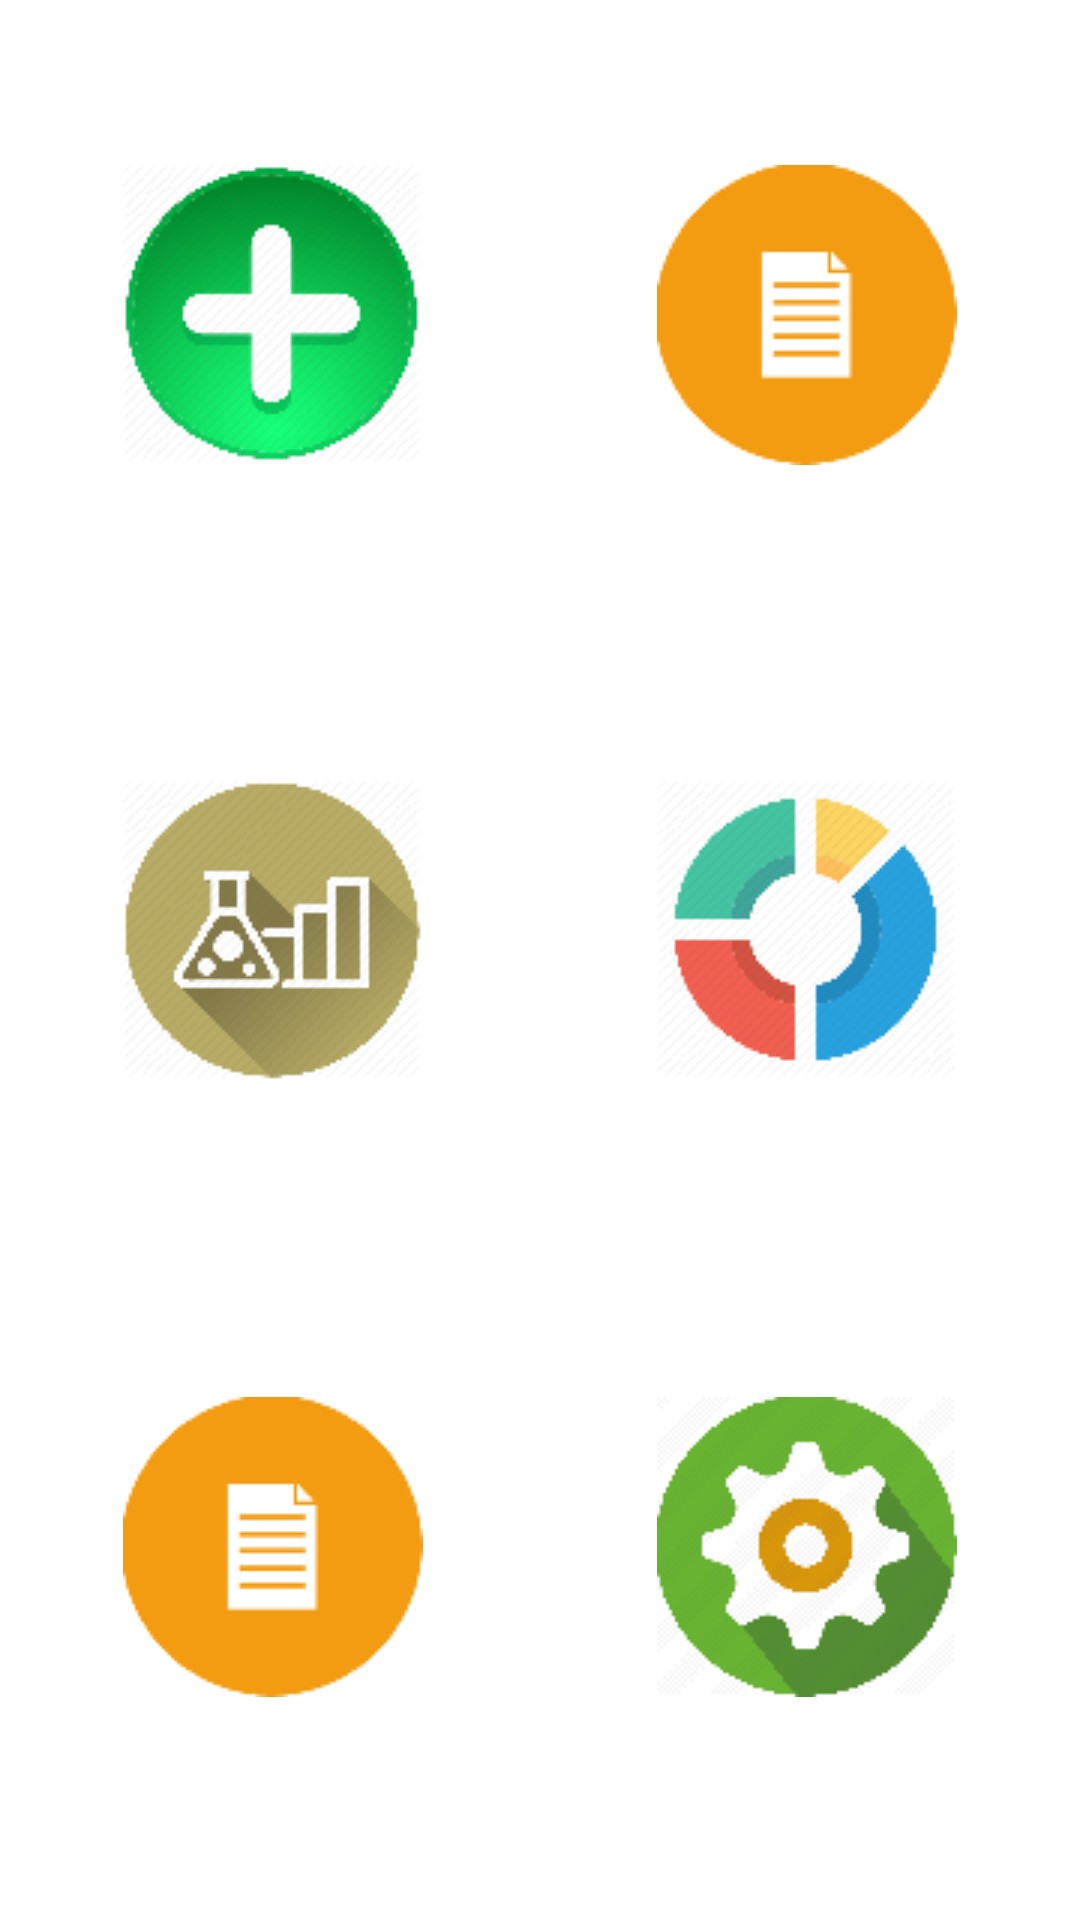

Android layout source for this screen:
<!-- AndroidManifest.xml: application theme AppTheme -->
<!-- res/layout/activity_dash.xml -->
<LinearLayout xmlns:android="http://schemas.android.com/apk/res/android"
    xmlns:tools="http://schemas.android.com/tools"
    android:layout_width="fill_parent"
    android:layout_height="fill_parent"
    android:orientation="vertical"
    tools:context=".MainActivity"
    android:background="@color/white"
    android:id="@+id/layout1">

    <ViewStub
        android:id="@+id/vsHeader"
        android:layout_width="fill_parent"
        android:layout_height="wrap_content"
        android:inflatedId="@+id/header"
        android:layout="@layout/header" />

    <LinearLayout
        android:layout_width="fill_parent"
        android:layout_height="wrap_content"
        android:layout_weight="1"
        android:orientation="vertical"
        android:padding="6dip" >

        <LinearLayout
        android:layout_width="fill_parent"
        android:layout_height="wrap_content"
        android:layout_weight="1"
        android:orientation="vertical"
        android:padding="6dip" >

        <LinearLayout
            android:layout_width="fill_parent"
            android:layout_height="wrap_content"
            android:layout_weight="1"
            android:orientation="horizontal" >

            <Button
                android:id="@+id/main_btn_add"
                style="@style/HomeButton"

                android:drawable="@drawable/edit_shape"
                android:layout_marginRight="10dp"
                android:drawableTop="@drawable/add"
                android:onClick="onButtonClicker" />

            <Button
                android:id="@+id/main_btn_record"
                style="@style/HomeButton"
                android:layout_marginLeft="10dp"


                android:drawableTop="@drawable/list"
                android:onClick="onButtonClicker" />
        </LinearLayout>

        <LinearLayout
            android:layout_width="fill_parent"
            android:layout_height="wrap_content"
            android:layout_weight="1"
            android:orientation="horizontal" >

            <Button
                android:id="@+id/main_btn_graph"
                style="@style/HomeButton"
                android:drawableTop="@drawable/g1"
                android:onClick="onButtonClicker"

                android:layout_marginRight="10dp"/>


            <Button
                android:id="@+id/main_btn_distribution"
                style="@style/HomeButton"
                android:layout_marginLeft="10dp"
                android:drawableTop="@drawable/g2"
                android:onClick="onButtonClicker" />

        </LinearLayout>

        <LinearLayout
            android:layout_width="fill_parent"
            android:layout_height="wrap_content"
            android:layout_weight="1"
            android:orientation="horizontal" >

            <Button
                android:id="@+id/main_btn_reminder"
                style="@style/HomeButton"
                android:layout_marginRight="10dp"
                android:drawableTop="@drawable/list"
                android:onClick="onButtonClicker" />


            <Button
                android:id="@+id/main_btn_settings"
                style="@style/HomeButton"
                android:layout_marginLeft="10dp"
                android:drawableTop="@drawable/settings"
                android:onClick="onButtonClicker"

                />
        </LinearLayout>
    </LinearLayout>

</LinearLayout>
</LinearLayout>
<!-- res/layout/header.xml (included above) -->
<RelativeLayout xmlns:android="http://schemas.android.com/apk/res/android"
    android:layout_width="fill_parent"
    android:layout_height="wrap_content"
    android:background="@color/h_color" >

    <LinearLayout
        android:id="@+id/panelIconLeft"
        android:layout_width="wrap_content"
        android:layout_height="wrap_content"
        android:layout_alignParentLeft="false"
        android:layout_centerVertical="true"
        android:layout_margin="5dp"
        android:layout_alignParentRight="true">

        <Button
            android:id="@+id/btnHome"
            android:layout_width="32dp"
            android:layout_height="32dp"
            android:background="@drawable/icon_headr"
            android:onClick="btnHomeClick" />
    </LinearLayout>

    <TextView
        android:id="@+id/txtHeading"
        style="@style/heading_text"
        android:layout_width="fill_parent"
        android:layout_height="wrap_content"
        android:layout_centerInParent="true"
        android:layout_marginLeft="2dp"
        android:layout_marginRight="5dp"
        android:textSize="20dp"
        android:ellipsize="marquee"
        android:focusable="true"
        android:focusableInTouchMode="true"
        android:marqueeRepeatLimit="marquee_forever"
        android:singleLine="true"
        android:text="Blood Pressure Diary"
        android:textColor="@android:color/white"
        android:gravity="left"
        android:textStyle="bold" />

</RelativeLayout>
<!-- resources referenced by this layout -->
<resources>
  <color name="h_color">#C6402F</color>
  <color name="white">#fff</color>
  <!-- drawable add: png bitmap (drawable, 11978 bytes) -->
  <!-- drawable edit_shape (drawable) -->
  <?xml version="1.0" encoding="utf-8"?>
  <selector xmlns:android="http://schemas.android.com/apk/res/android">
      <item android:state_pressed="false">
          <shape android:shape="rectangle">
              <corners android:radius="10dp">
              </corners>
              <solid android:color="#f2af4a"/>
          </shape>
      </item>
  
  </selector>
  <!-- drawable g1: png bitmap (drawable, 7500 bytes) -->
  <!-- drawable g2: png bitmap (drawable, 5966 bytes) -->
  <!-- drawable icon_headr: png bitmap (drawable, 3378 bytes) -->
  <!-- drawable list: png bitmap (drawable, 2293 bytes) -->
  <!-- drawable settings: png bitmap (drawable, 5908 bytes) -->
  <style name="HomeButton">
          <item name="android:layout_gravity">center_vertical</item>
          <item name="android:layout_width">fill_parent</item>
          <item name="android:layout_height">wrap_content</item>
          <item name="android:layout_weight">1</item>
          <item name="android:gravity">center_horizontal</item>
  
          <item name="android:textStyle">normal</item>
          <item name="android:textColor">@color/blue</item>
          <item name="android:background">@null</item>
      </style>
  <style name="heading_text">
          <item name="android:textColor">#ff000000</item>
          <item name="android:textStyle">bold</item>
          <item name="android:textSize">16sp</item>
          <item name="android:padding">5dp</item>
      </style>
  <style name="AppTheme" parent="Theme.AppCompat.Light.DarkActionBar">
          
      </style>
  <color name="blue">#0000ff</color>
</resources>
